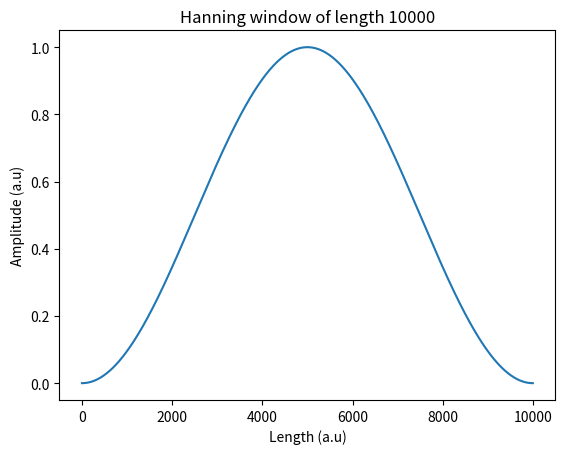

Source code (Python):
"""
Script to plot an hanning window of arbitrary length
"""
import numpy as np
import matplotlib.pyplot as plt

n= 10000
y= np.hanning(n)
plt.plot(y)
plt.xlabel('Length (a.u)')
plt.ylabel('Amplitude (a.u)')
plt.title('Hanning window of length 10000')
plt.show()